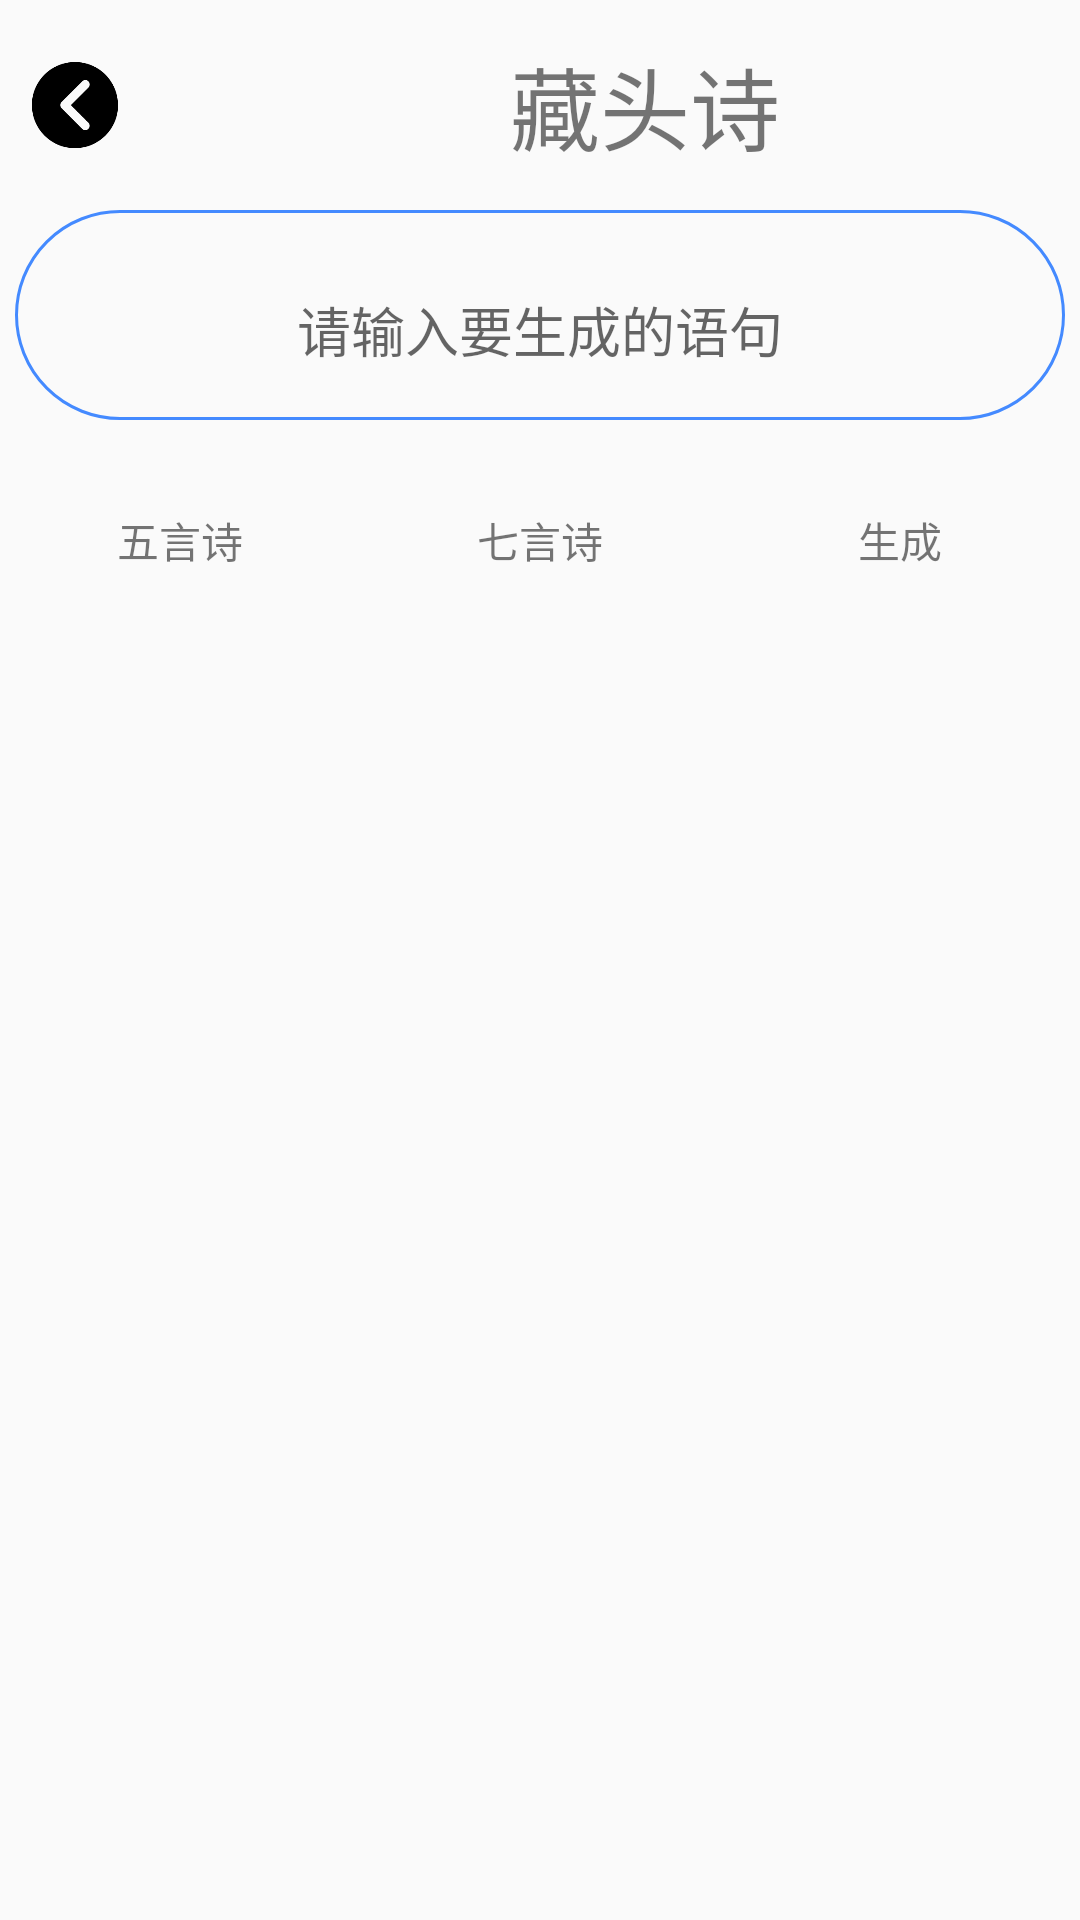

The Android layout XML behind this screen, and the referenced resources:
<!-- AndroidManifest.xml: application theme Theme.AppCompat.DayNight.NoActionBar -->
<!-- res/layout/cang_tou.xml -->
<?xml version="1.0" encoding="utf-8"?>
<LinearLayout
    xmlns:android="http://schemas.android.com/apk/res/android" android:layout_width="match_parent"
    android:layout_height="match_parent">

    <include layout="@layout/cang_tou_title"/>



</LinearLayout>
<!-- res/layout/cang_tou_title.xml (included above) -->
<?xml version="1.0" encoding="utf-8"?>
<LinearLayout
    xmlns:android="http://schemas.android.com/apk/res/android"
    android:layout_width="match_parent"
    android:layout_height="match_parent"
    android:orientation="vertical"
    >
    <LinearLayout
        android:layout_width="match_parent"
        android:layout_height="70dp"
        android:orientation="horizontal">
        <ImageView
            android:id="@+id/back_mine"
            android:layout_width="30dp"
            android:layout_height="30dp"
            android:src="@mipmap/back"
            android:layout_gravity="center"
            android:layout_marginLeft="10dp"
            />
        <TextView
            android:layout_width="0dp"
            android:layout_height="70dp"
            android:layout_weight="1"
            android:text="藏头诗"
            android:textSize="30sp"
            android:layout_marginLeft="130dp"
            android:gravity="center_vertical"
            />


    </LinearLayout>

    <LinearLayout
        android:layout_width="match_parent"
        android:layout_height="match_parent"
        android:orientation="vertical">
        <LinearLayout
            android:layout_width="350dp"
            android:layout_height="70dp"
            android:layout_gravity="center_horizontal"
            android:background="@drawable/shape_bg"
            >
            <EditText
                android:id="@+id/cang_tou_id"
                android:layout_width="350dp"
                android:layout_height="60dp"
                android:layout_marginTop="10dp"
                android:hint="请输入要生成的语句"
                android:background="@null"
                android:gravity="center"
                />
        </LinearLayout>

        <LinearLayout
            android:layout_width="match_parent"
            android:layout_height="40dp"
            android:layout_marginTop="20dp"
            >
            <TextView
                android:id="@+id/cang_tou_wu"
                android:layout_width="0dp"
                android:layout_height="40dp"
                android:layout_weight="1"
                android:text="五言诗"
                android:gravity="center"/>
            <TextView
                android:id="@+id/cang_tou_qi"
                android:layout_width="0dp"
                android:layout_height="40dp"
                android:layout_weight="1"
                android:text="七言诗"
                android:gravity="center"/>
            <TextView
                android:id="@+id/sheng_cheng"
                android:layout_width="0dp"
                android:layout_height="40dp"
                android:layout_weight="1"
                android:text="生成"
                android:gravity="center"/>

        </LinearLayout>

        <TextView
            android:id="@+id/cang_tou_text"
            android:layout_width="match_parent"
            android:layout_height="match_parent"
            android:gravity="center"
            android:textSize="20sp"
            android:lineSpacingMultiplier="2.0"
            />

    </LinearLayout>


</LinearLayout>
<!-- resources referenced by this layout -->
<resources>
  <!-- drawable shape_bg (drawable) -->
  <?xml version="1.0" encoding="utf-8"?>
  <shape xmlns:android="http://schemas.android.com/apk/res/android"
      android:shape="rectangle">
      <size
          android:width="350dp"
          android:height="70dp"/>
      <stroke
          android:width="1dp"
          android:color="#448AFF"
          />
      <corners
          android:radius="40dp"/>
  
  
  </shape>
  <!-- mipmap back: png bitmap (mipmap-hdpi, 5441 bytes) -->
</resources>
